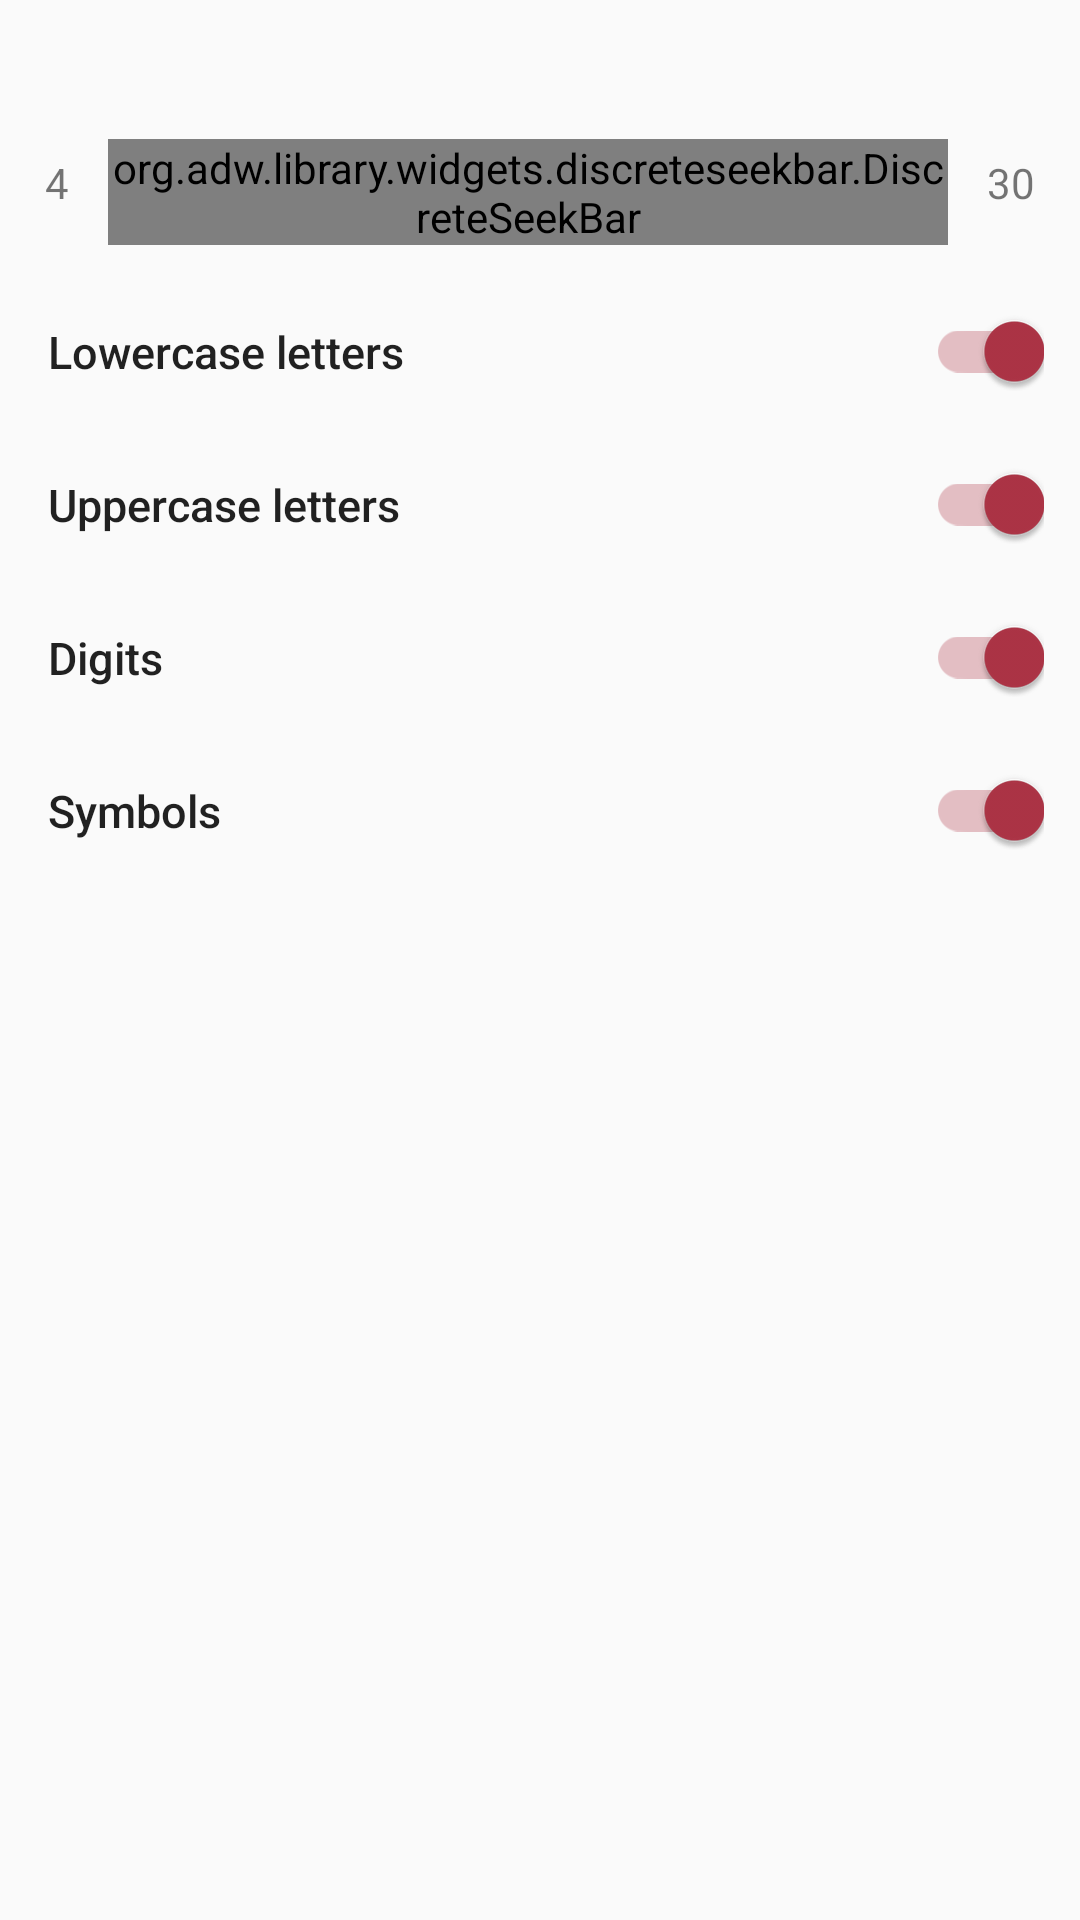

Android layout source for this screen:
<!-- AndroidManifest.xml: application theme AppTheme -->
<!-- res/layout/password_options_layout.xml -->
<?xml version="1.0" encoding="utf-8"?>
<LinearLayout xmlns:android="http://schemas.android.com/apk/res/android"
    android:layout_width="match_parent"
    android:layout_height="match_parent"
    android:orientation="vertical">

    <androidx.appcompat.widget.AppCompatTextView
        android:id="@+id/password_length_hint"
        android:layout_width="match_parent"
        android:layout_height="wrap_content"
        style="@style/LengthTitleStyle"/>


    <RelativeLayout
        android:layout_width="match_parent"
        android:layout_height="wrap_content"
        android:layout_margin="10dp">

        <androidx.appcompat.widget.AppCompatTextView
            android:id="@+id/txt_min"
            android:layout_width="wrap_content"
            android:layout_height="wrap_content"
            android:layout_alignParentLeft="true"
            android:layout_margin="5dp"
            android:text="@string/min_password_length"/>

        <org.adw.library.widgets.discreteseekbar.DiscreteSeekBar
            android:id="@+id/password_length_seek_bar"
            android:layout_width="match_parent"
            android:layout_height="wrap_content"
            android:layout_toRightOf="@+id/txt_min"
            android:layout_toLeftOf="@+id/txt_max"
            style="@style/DiscreteSeekBarStyle"/>

        <androidx.appcompat.widget.AppCompatTextView
            android:id="@+id/txt_max"
            android:layout_width="wrap_content"
            android:layout_height="wrap_content"
            android:layout_alignParentRight="true"
            android:text="@string/max_password_length"
            android:layout_margin="5dp" />

    </RelativeLayout>

    <RelativeLayout
        android:id="@+id/lower_letters_container"
        android:layout_width="match_parent"
        android:layout_height="wrap_content"
        style="@style/SwitchContainerStyle">

        <androidx.appcompat.widget.AppCompatTextView
            android:layout_width="match_parent"
            android:layout_height="wrap_content"
            android:layout_toLeftOf="@+id/lower_letters_switch"
            android:layout_toStartOf="@+id/lower_letters_switch"
            android:layout_centerVertical="true"
            android:text="@string/lower_letters"
            style="@style/SwitchTextStyle"/>

        <androidx.appcompat.widget.SwitchCompat
            android:id="@+id/lower_letters_switch"
            android:layout_width="wrap_content"
            android:layout_height="wrap_content"
            style="@style/SwitchStyle"/>

    </RelativeLayout>

    <RelativeLayout
        android:id="@+id/upper_letters_container"
        android:layout_width="match_parent"
        android:layout_height="wrap_content"
        style="@style/SwitchContainerStyle">

        <androidx.appcompat.widget.AppCompatTextView
            android:layout_width="match_parent"
            android:layout_height="wrap_content"
            android:layout_toLeftOf="@+id/upper_letters_switch"
            android:layout_toStartOf="@+id/upper_letters_switch"
            android:layout_centerVertical="true"
            android:text="@string/upper_letters"
            style="@style/SwitchTextStyle"/>

        <androidx.appcompat.widget.SwitchCompat
            android:id="@+id/upper_letters_switch"
            android:layout_width="wrap_content"
            android:layout_height="wrap_content"
            style="@style/SwitchStyle"/>

    </RelativeLayout>

    <RelativeLayout
        android:id="@+id/digits_container"
        android:layout_width="match_parent"
        android:layout_height="wrap_content"
        style="@style/SwitchContainerStyle">

        <androidx.appcompat.widget.AppCompatTextView
            android:layout_width="match_parent"
            android:layout_height="wrap_content"
            android:layout_toLeftOf="@+id/digits_switch"
            android:layout_toStartOf="@+id/digits_switch"
            android:layout_centerVertical="true"
            android:text="@string/digits"
            style="@style/SwitchTextStyle"/>

        <androidx.appcompat.widget.SwitchCompat
            android:id="@+id/digits_switch"
            android:layout_width="wrap_content"
            android:layout_height="wrap_content"
            style="@style/SwitchStyle"/>

    </RelativeLayout>

    <RelativeLayout
        android:id="@+id/symbols_container"
        android:layout_width="match_parent"
        android:layout_height="wrap_content"
        style="@style/SwitchContainerStyle">

        <androidx.appcompat.widget.AppCompatTextView
            android:layout_width="match_parent"
            android:layout_height="wrap_content"
            android:layout_toLeftOf="@+id/symbols_switch"
            android:layout_toStartOf="@+id/symbols_switch"
            android:layout_centerVertical="true"
            android:text="@string/symbols"
            style="@style/SwitchTextStyle"/>

        <androidx.appcompat.widget.SwitchCompat
            android:id="@+id/symbols_switch"
            android:layout_width="wrap_content"
            android:layout_height="wrap_content"
            style="@style/SwitchStyle"/>

    </RelativeLayout>

</LinearLayout>
<!-- resources referenced by this layout -->
<resources>
  <string name="digits">Digits</string>
  <string name="lower_letters">Lowercase letters</string>
  <string name="max_password_length">30</string>
  <string name="min_password_length">4</string>
  <string name="symbols">Symbols</string>
  <string name="upper_letters">Uppercase letters</string>
  <style name="DiscreteSeekBarStyle">
          <item name="android:layout_marginLeft">@dimen/medium_margin</item>
          <item name="android:layout_marginRight">@dimen/medium_margin</item>
          <item name="dsb_indicatorColor">@color/colorPrimary</item>
          <item name="dsb_progressColor">@color/colorPrimary</item>
          <item name="dsb_min">4</item>
          <item name="dsb_max">30</item>
          <item name="dsb_value">12</item>
      </style>
  <style name="LengthTitleStyle">
          <item name="android:layout_marginTop">@dimen/default_margin</item>
          <item name="android:layout_marginLeft">@dimen/default_margin</item>
          <item name="android:layout_marginRight">@dimen/default_margin</item>
          <item name="android:textAppearance">@style/TextAppearance.AppCompat.Body2</item>
          <item name="android:textSize">15sp</item>
      </style>
  <style name="SwitchContainerStyle">
          <item name="android:paddingTop">@dimen/reduced_margin</item>
          <item name="android:paddingBottom">@dimen/reduced_margin</item>
          <item name="android:paddingRight">@dimen/reduced_margin</item>
          <item name="android:paddingEnd" tools:targetApi="17">@dimen/reduced_margin</item>
          <item name="android:paddingLeft">@dimen/default_margin</item>
          <item name="android:paddingStart" tools:targetApi="17">@dimen/default_margin</item>
          <item name="android:background">?attr/selectableItemBackground</item>
      </style>
  <style name="SwitchStyle">
          <item name="android:layout_alignParentRight">true</item>
          <item name="android:layout_alignParentEnd" tools:targetApi="17">true</item>
          <item name="android:background">@android:color/transparent</item>
          <item name="android:checked">true</item>
          <item name="android:clickable">false</item>
      </style>
  <style name="SwitchTextStyle">
          <item name="android:textAppearance">@style/TextAppearance.AppCompat.Body2</item>
          <item name="android:textSize">15sp</item>
      </style>
  <style name="AppTheme" parent="Theme.AppCompat.Light.NoActionBar">
          
          <item name="colorPrimary">@color/colorPrimary</item>
          <item name="colorPrimaryDark">@color/colorPrimaryDark</item>
          <item name="colorAccent">@color/colorAccent</item>
      </style>
  <dimen name="medium_margin">8dp</dimen>
  <color name="colorPrimary">#B1293D</color>
  <dimen name="default_margin">16dp</dimen>
  <dimen name="reduced_margin">12dp</dimen>
  <color name="colorPrimaryDark">#A1182C</color>
  <color name="colorAccent">#AE3446</color>
</resources>
